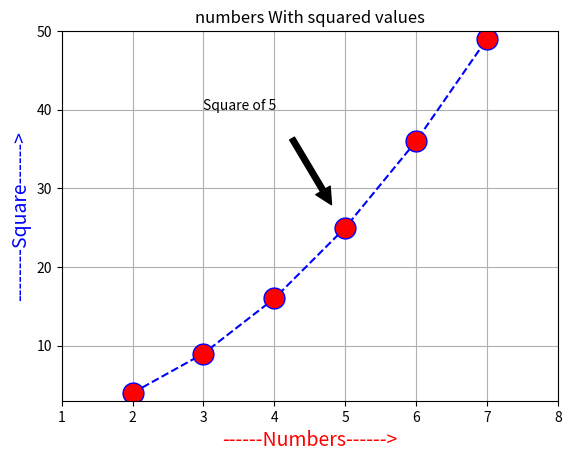

Source code (Python):
import matplotlib.pyplot as plt
x=[2,3,4,5,6,7]
y=[4,9,16,25,36,49]

plt.plot(x,y,marker='o',markerfacecolor='red',markersize=15,linestyle='dashed',color='blue')
plt.title("numbers With squared values")
plt.xlabel("------Numbers------>",fontsize=14,color='red')
plt.ylabel("--------Square------>",fontsize=14,color='blue')

plt.axis([1,8,3,50])
plt.grid(True)
plt.annotate('Square of 5',xytext=(3,40),xy=(5,25),arrowprops=dict(facecolor='black',shrink=.2))

plt.show()
